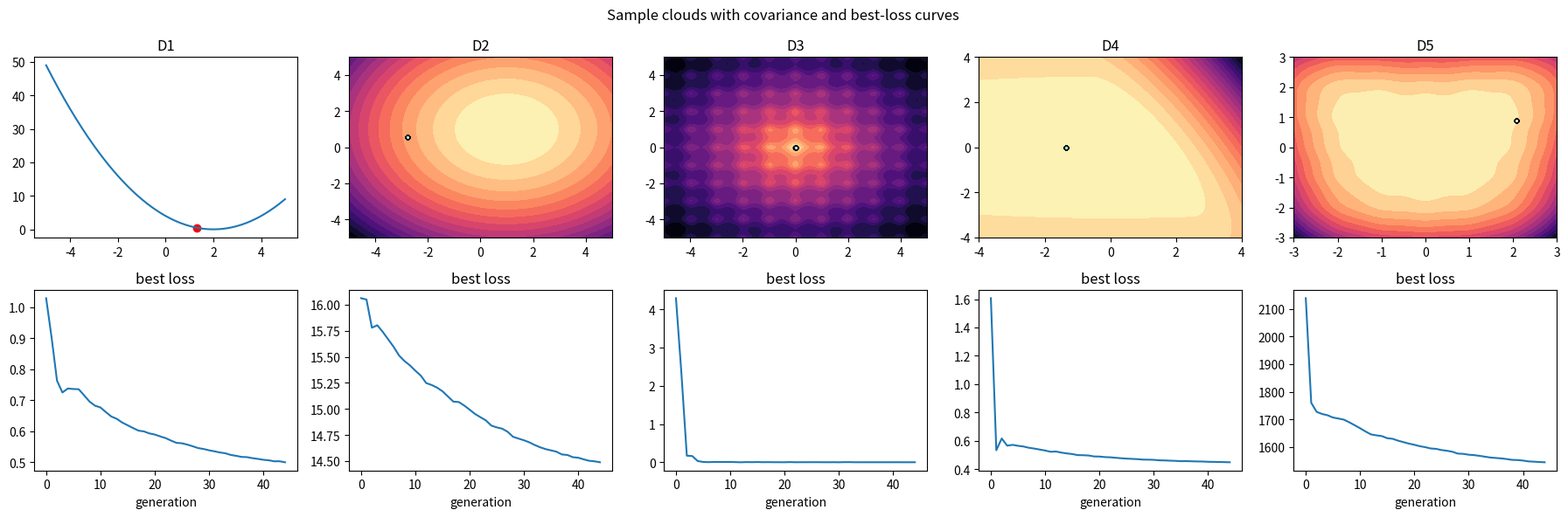

Write Python code to recreate this figure.

import numpy as np
import matplotlib.pyplot as plt
from matplotlib.patches import Ellipse

SEED = 243
rng = np.random.default_rng(SEED)


def sphere_loss(points, target=None):
    points = np.asarray(points, dtype=float)
    if target is None:
        target = np.zeros(points.shape[1])
    return np.sum(np.square(points - target), axis=1)


def ackley_loss(points):
    points = np.asarray(points, dtype=float)
    dim = points.shape[1]
    sum_sq = np.mean(np.square(points), axis=1)
    cos_term = np.mean(np.cos(2.0 * np.pi * points), axis=1)
    return -20.0 * np.exp(-0.2 * np.sqrt(sum_sq)) - np.exp(cos_term) + 20.0 + np.e


def constrained_ellipse_loss(points):
    raw = np.square(points[:, 0] / 2.0) + np.square(points[:, 1] * 2.0)
    violation = np.maximum(0.0, points[:, 0] + 0.5 * points[:, 1] - 1.0)
    return raw + 30.0 * np.square(violation)


def rosenbrock_rastrigin_loss(points):
    rosen = np.sum(100.0 * np.square(points[:, 1:] - np.square(points[:, :-1])) + np.square(1.0 - points[:, :-1]), axis=1)
    ras = 10.0 * points.shape[1] + np.sum(np.square(points) - 10.0 * np.cos(2.0 * np.pi * points), axis=1)
    return 0.1 * rosen + ras


def make_es_ladder():
    return [
        {"name": "D1 1-D quadratic bowl", "dim": 1, "bounds": (-5.0, 5.0), "loss": lambda x: np.square(x[:, 0] - 2.0)},
        {"name": "D2 2-D sphere", "dim": 2, "bounds": (-5.0, 5.0), "loss": lambda x: sphere_loss(x, target=np.array([1.0, 1.0]))},
        {"name": "D3 Ackley multimodal", "dim": 2, "bounds": (-5.0, 5.0), "loss": ackley_loss},
        {"name": "D4 constrained ellipse", "dim": 2, "bounds": (-4.0, 4.0), "loss": constrained_ellipse_loss},
        {"name": "D5 20-D Rosenbrock-Rastrigin", "dim": 20, "bounds": (-3.0, 3.0), "loss": rosenbrock_rastrigin_loss},
    ]


def weighted_covariance(elites, mean, weights, jitter=1e-6):
    centered = elites - mean
    cov = np.zeros((elites.shape[1], elites.shape[1]))
    for index in range(elites.shape[0]):
        cov = cov + weights[index] * np.outer(centered[index], centered[index])
    cov = cov + jitter * np.eye(elites.shape[1])
    return cov


def evolution_strategy(loss, dim, bounds, generations=45, population_size=16, elite_count=6, sigma=0.8, jitter=1e-6, min_variance=1e-4, rng=None):
    if rng is None:
        rng = np.random.default_rng(SEED)
    lower, upper = bounds
    mean = rng.uniform(lower, upper, size=dim)
    covariance = np.eye(dim)
    history = []
    last_samples = None
    for generation in range(generations):
        covariance = covariance + jitter * np.eye(dim)
        samples = rng.multivariate_normal(mean, sigma * sigma * covariance, size=population_size)
        samples = np.clip(samples, lower, upper)
        values = loss(samples)
        order = np.argsort(values)
        elites = samples[order[:elite_count]]
        weights = np.log(elite_count + 0.5) - np.log(np.arange(1, elite_count + 1))
        weights = weights / np.sum(weights)
        mean = np.sum(elites * weights[:, None], axis=0)
        covariance = weighted_covariance(elites, mean, weights, jitter=jitter)
        diagonal = np.maximum(np.diag(covariance), min_variance)
        covariance = covariance.copy()
        np.fill_diagonal(covariance, diagonal)
        sigma = max(0.95 * sigma, 0.05)
        history.append(float(np.min(values)))
        last_samples = samples
    final_value = float(loss(mean.reshape(1, -1))[0])
    return {"mean": mean, "covariance": covariance, "best_loss": final_value, "history": np.array(history), "population": last_samples}



samples = np.array([[1.0, 0.0], [0.0, 1.0], [2.0, 2.0], [-1.0, 0.0]])
target = np.array([1.0, 1.0])
distances = np.sum(np.square(samples - target), axis=1)
elites = samples[np.argsort(distances)[:2]]
new_mean = np.mean(elites, axis=0)

print("squared distances:", distances)
print("new mean:", new_mean)

assert np.allclose(distances, np.array([1.0, 1.0, 2.0, 5.0]))
assert np.allclose(new_mean, np.array([0.5, 0.5]))



centered = elites - new_mean
covariance = centered.T @ centered / 2.0

print("elite covariance:\n", covariance)

assert np.isclose(covariance[0, 0], 0.25)
assert np.isclose(covariance[1, 1], 0.25)
assert np.isclose(covariance[0, 1], -0.25)
assert np.isclose(covariance[1, 0], -0.25)



ladder = make_es_ladder()

for rung in ladder:
    preview_rng = np.random.default_rng(SEED + rung["dim"])
    lower, upper = rung["bounds"]
    sample = preview_rng.uniform(lower, upper, size=(4, rung["dim"]))
    values = rung["loss"](sample)
    print(rung["name"], "shape", sample.shape, "sample loss", np.round(values, 3))



results = []

for index, rung in enumerate(ladder):
    result = evolution_strategy(rung["loss"], rung["dim"], rung["bounds"], generations=45, population_size=18, elite_count=6, sigma=0.9, jitter=1e-6, rng=np.random.default_rng(SEED + index))
    results.append(result)
    print(f"{rung['name']}: best_loss={result['best_loss']:.4f}")



fig, axes = plt.subplots(2, 5, figsize=(18, 6))

for index, rung in enumerate(ladder):
    ax = axes[0, index]
    lower, upper = rung["bounds"]
    if rung["dim"] == 1:
        grid = np.linspace(lower, upper, 200)
        ax.plot(grid, rung["loss"](grid.reshape(-1, 1)))
        ax.scatter(results[index]["mean"][0], results[index]["best_loss"], c="red")
    else:
        grid_x = np.linspace(lower, upper, 80)
        grid_y = np.linspace(lower, upper, 80)
        mesh_x, mesh_y = np.meshgrid(grid_x, grid_y)
        points = np.column_stack([mesh_x.ravel(), mesh_y.ravel()])
        if rung["dim"] > 2:
            padded = np.zeros((points.shape[0], rung["dim"]))
            padded[:, :2] = points
            values = rung["loss"](padded)
            population = results[index]["population"][:, :2]
        else:
            values = rung["loss"](points)
            population = results[index]["population"]
        ax.contourf(mesh_x, mesh_y, values.reshape(mesh_x.shape), levels=20, cmap="magma_r")
        ax.scatter(population[:, 0], population[:, 1], c="white", s=10, edgecolor="black")
        if rung["dim"] == 2:
            cov = results[index]["covariance"]
            vals, vecs = np.linalg.eigh(cov)
            angle = np.degrees(np.arctan2(vecs[1, -1], vecs[0, -1]))
            ellipse = Ellipse(results[index]["mean"], width=2.0 * np.sqrt(vals[-1]), height=2.0 * np.sqrt(vals[0]), angle=angle, fill=False, color="cyan")
            ax.add_patch(ellipse)
    ax.set_title(rung["name"].split()[0])

for index, result in enumerate(results):
    axes[1, index].plot(result["history"])
    axes[1, index].set_title("best loss")
    axes[1, index].set_xlabel("generation")

fig.suptitle("Sample clouds with covariance and best-loss curves")
plt.tight_layout()



d5 = ladder[-1]

fragile = evolution_strategy(d5["loss"], d5["dim"], d5["bounds"], generations=35, population_size=8, elite_count=2, sigma=0.6, jitter=0.0, min_variance=0.0, rng=np.random.default_rng(777))
stable = evolution_strategy(d5["loss"], d5["dim"], d5["bounds"], generations=35, population_size=8, elite_count=2, sigma=0.6, jitter=1e-6, min_variance=1e-4, rng=np.random.default_rng(777))

print("fragile min variance", np.min(np.diag(fragile["covariance"])), "loss", fragile["best_loss"])
print("regularized min variance", np.min(np.diag(stable["covariance"])), "loss", stable["best_loss"])
